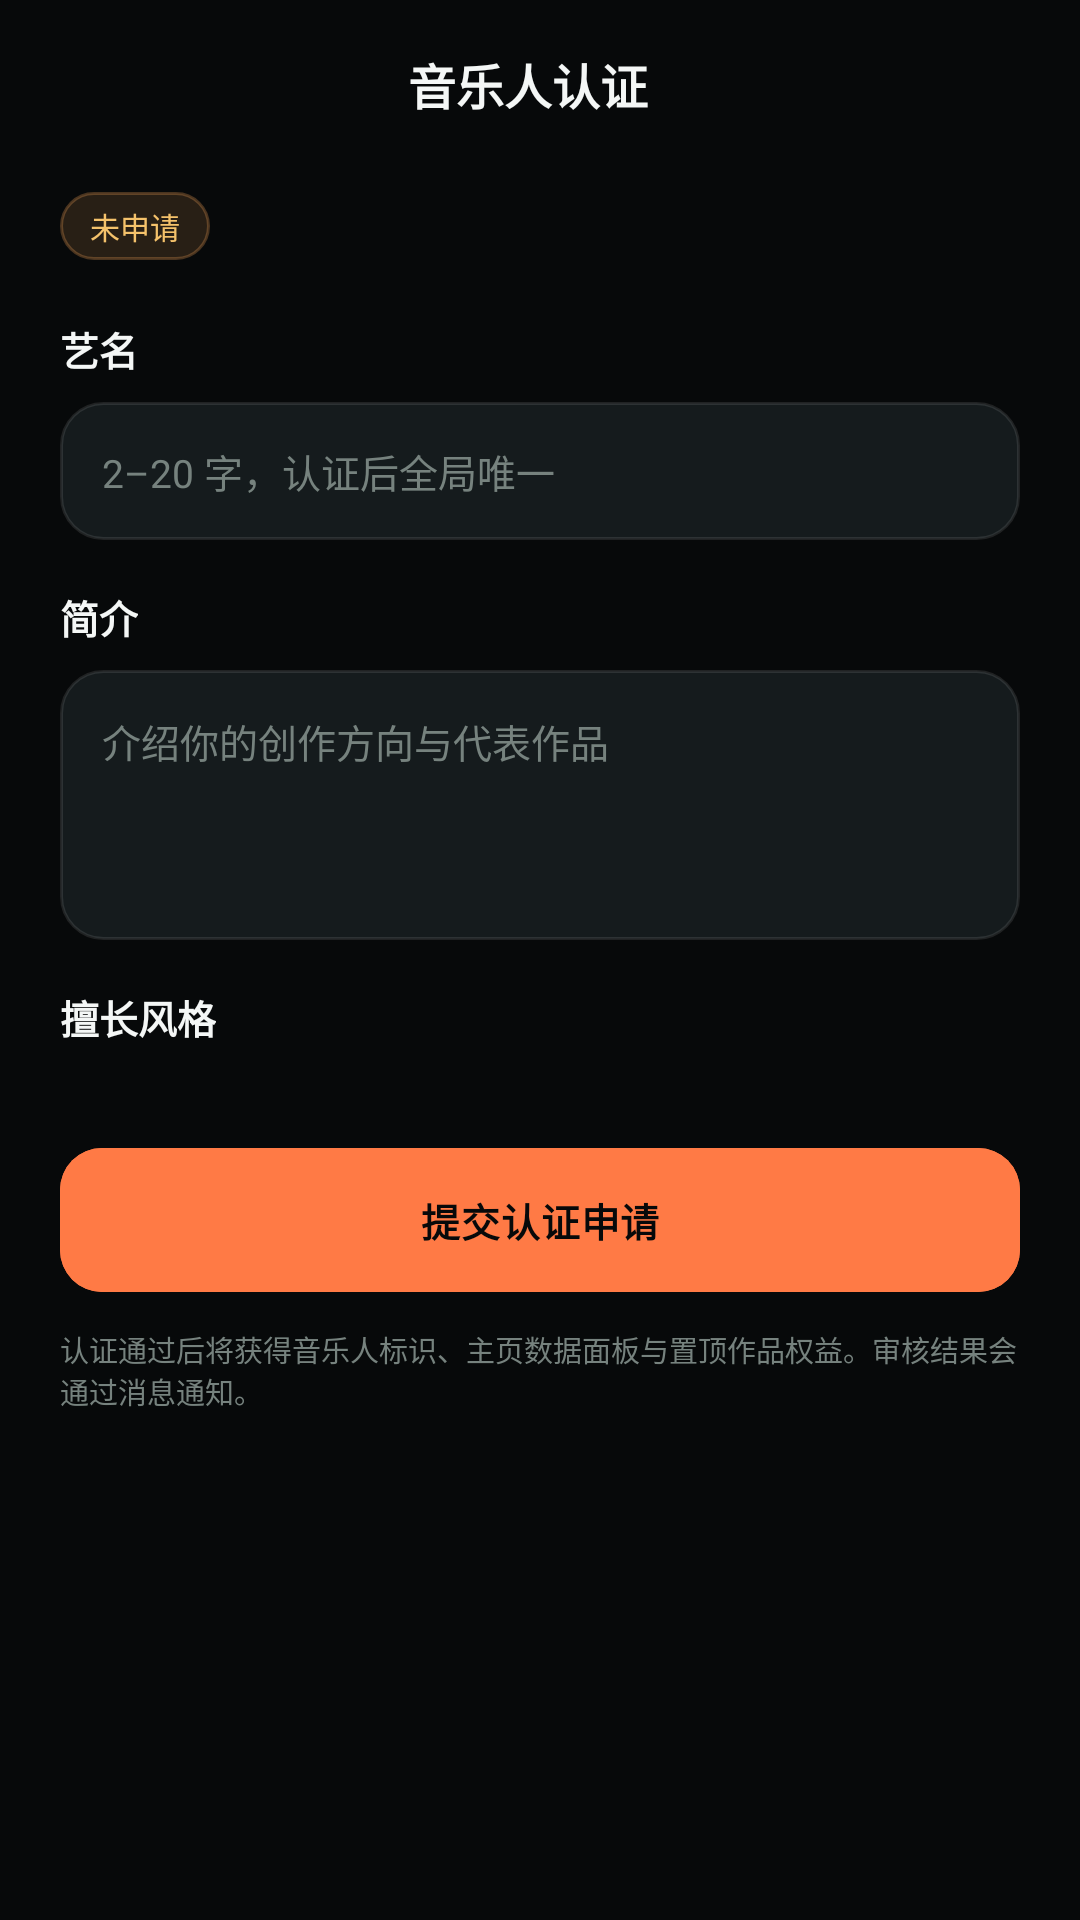

Write the Android layout XML for this screen, with the resource values it uses.
<!-- AndroidManifest.xml: application theme Theme.SonicHub -->
<!-- res/layout/activity_verify.xml -->
<?xml version="1.0" encoding="utf-8"?>
<LinearLayout xmlns:android="http://schemas.android.com/apk/res/android"
    xmlns:app="http://schemas.android.com/apk/res-auto"
    android:layout_width="match_parent"
    android:layout_height="match_parent"
    android:background="@color/bg"
    android:orientation="vertical">

    <LinearLayout
        android:layout_width="match_parent"
        android:layout_height="56dp"
        android:gravity="center_vertical"
        android:orientation="horizontal"
        android:paddingStart="8dp"
        android:paddingEnd="16dp">

        <ImageButton
            android:id="@+id/backButton"
            android:layout_width="40dp"
            android:layout_height="40dp"
            android:background="?attr/selectableItemBackgroundBorderless"
            android:contentDescription="返回"
            android:src="@drawable/ic_back"
            app:tint="@color/text" />

        <TextView
            android:layout_width="0dp"
            android:layout_height="wrap_content"
            android:layout_weight="1"
            android:gravity="center"
            android:text="音乐人认证"
            android:textColor="@color/text"
            android:textSize="16sp"
            android:textStyle="bold" />

        <View
            android:layout_width="40dp"
            android:layout_height="40dp" />
    </LinearLayout>

    <ScrollView
        android:layout_width="match_parent"
        android:layout_height="0dp"
        android:layout_weight="1"
        android:fillViewport="true">

        <LinearLayout
            android:layout_width="match_parent"
            android:layout_height="wrap_content"
            android:orientation="vertical"
            android:paddingStart="20dp"
            android:paddingTop="8dp"
            android:paddingEnd="20dp"
            android:paddingBottom="24dp">

            <TextView
                android:id="@+id/statusText"
                android:layout_width="wrap_content"
                android:layout_height="wrap_content"
                android:background="@drawable/bg_pill_orange"
                android:paddingStart="10dp"
                android:paddingTop="4dp"
                android:paddingEnd="10dp"
                android:paddingBottom="4dp"
                android:text="未申请"
                android:textColor="@color/gold"
                android:textSize="10sp" />

            <TextView
                android:layout_width="wrap_content"
                android:layout_height="wrap_content"
                android:layout_marginTop="20dp"
                android:text="艺名"
                android:textColor="@color/text"
                android:textSize="13sp"
                android:textStyle="bold" />

            <EditText
                android:id="@+id/stageInput"
                android:layout_width="match_parent"
                android:layout_height="46dp"
                android:layout_marginTop="8dp"
                android:background="@drawable/bg_input"
                android:hint="2–20 字，认证后全局唯一"
                android:paddingStart="14dp"
                android:paddingEnd="14dp"
                android:textColor="@color/text"
                android:textColorHint="@color/text_3"
                android:textSize="13sp" />

            <TextView
                android:layout_width="wrap_content"
                android:layout_height="wrap_content"
                android:layout_marginTop="16dp"
                android:text="简介"
                android:textColor="@color/text"
                android:textSize="13sp"
                android:textStyle="bold" />

            <EditText
                android:id="@+id/bioInput"
                android:layout_width="match_parent"
                android:layout_height="90dp"
                android:layout_marginTop="8dp"
                android:background="@drawable/bg_input"
                android:gravity="top|start"
                android:hint="介绍你的创作方向与代表作品"
                android:padding="14dp"
                android:textColor="@color/text"
                android:textColorHint="@color/text_3"
                android:textSize="13sp" />

            <TextView
                android:layout_width="wrap_content"
                android:layout_height="wrap_content"
                android:layout_marginTop="16dp"
                android:text="擅长风格"
                android:textColor="@color/text"
                android:textSize="13sp"
                android:textStyle="bold" />

            <com.google.android.material.chip.ChipGroup
                android:id="@+id/genreGroup"
                android:layout_width="match_parent"
                android:layout_height="wrap_content"
                android:layout_marginTop="8dp"
                app:chipSpacingHorizontal="8dp" />

            <com.google.android.material.button.MaterialButton
                android:id="@+id/submitButton"
                style="@style/Widget.Button.Primary"
                android:layout_width="match_parent"
                android:layout_height="48dp"
                android:layout_marginTop="26dp"
                android:text="提交认证申请" />

            <TextView
                android:layout_width="match_parent"
                android:layout_height="wrap_content"
                android:layout_marginTop="12dp"
                android:text="认证通过后将获得音乐人标识、主页数据面板与置顶作品权益。审核结果会通过消息通知。"
                android:textColor="@color/text_3"
                android:textSize="9.5sp" />
        </LinearLayout>
    </ScrollView>
</LinearLayout>
<!-- resources referenced by this layout -->
<resources>
  <color name="bg">#FF07090A</color>
  <color name="gold">#FFF5C26B</color>
  <color name="text">#FFF4F7F6</color>
  <color name="text_3">#FF76827E</color>
  <!-- drawable bg_input (drawable) -->
  <?xml version="1.0" encoding="utf-8"?>
  <shape xmlns:android="http://schemas.android.com/apk/res/android">
      <solid android:color="@color/surface_2" />
      <corners android:radius="14dp" />
      <stroke
          android:width="1dp"
          android:color="@color/line" />
  </shape>
  <!-- drawable bg_pill_orange (drawable) -->
  <?xml version="1.0" encoding="utf-8"?>
  <shape xmlns:android="http://schemas.android.com/apk/res/android">
      <solid android:color="#22FFAA5A" />
      <corners android:radius="999dp" />
      <stroke android:width="1dp" android:color="#44FFAA5A" />
  </shape>
  <style name="Widget.Button.Primary" parent="Widget.MaterialComponents.Button">
          <item name="android:backgroundTint">@color/accent</item>
          <item name="android:textColor">@color/bg</item>
          <item name="android:textSize">13sp</item>
          <item name="android:textStyle">bold</item>
          <item name="android:textAllCaps">false</item>
          <item name="android:letterSpacing">0.02</item>
          <item name="android:insetTop">0dp</item>
          <item name="android:insetBottom">0dp</item>
          <item name="android:elevation">0dp</item>
          <item name="android:stateListAnimator">@null</item>
          <item name="rippleColor">@color/accent_soft</item>
          <item name="cornerRadius">14dp</item>
      </style>
  <style name="Theme.SonicHub" parent="Theme.MaterialComponents.NoActionBar">
          <item name="colorPrimary">@color/accent</item>
          <item name="colorPrimaryDark">@color/bg</item>
          <item name="colorSecondary">@color/mint</item>
          <item name="colorSurface">@color/surface</item>
          <item name="colorOnSurface">@color/text</item>
          <item name="android:windowBackground">@drawable/bg_screen</item>
          <item name="android:statusBarColor">@color/bg</item>
          <item name="android:navigationBarColor">@color/bg</item>
          <item name="android:windowLightStatusBar">false</item>
          <item name="android:windowLightNavigationBar">false</item>
          <item name="android:textColorPrimary">@color/text</item>
          <item name="android:textColorSecondary">@color/text_2</item>
          <item name="android:fontFamily">sans-serif</item>
          <item name="android:forceDarkAllowed">false</item>
      </style>
  <color name="surface_2">#FF151B1D</color>
  <color name="line">#1AFFFFFF</color>
  <color name="accent">#FFFF7A45</color>
  <color name="accent_soft">#22FF7A45</color>
  <color name="mint">#FF8EE6C6</color>
  <color name="surface">#FF0F1415</color>
  <!-- drawable bg_screen (drawable) -->
  <?xml version="1.0" encoding="utf-8"?>
  <shape xmlns:android="http://schemas.android.com/apk/res/android">
      <gradient
          android:angle="270"
          android:centerColor="#FF080C0E"
          android:endColor="#FF040607"
          android:startColor="#FF0B1113" />
  </shape>
  <color name="text_2">#FFADB8B5</color>
</resources>
